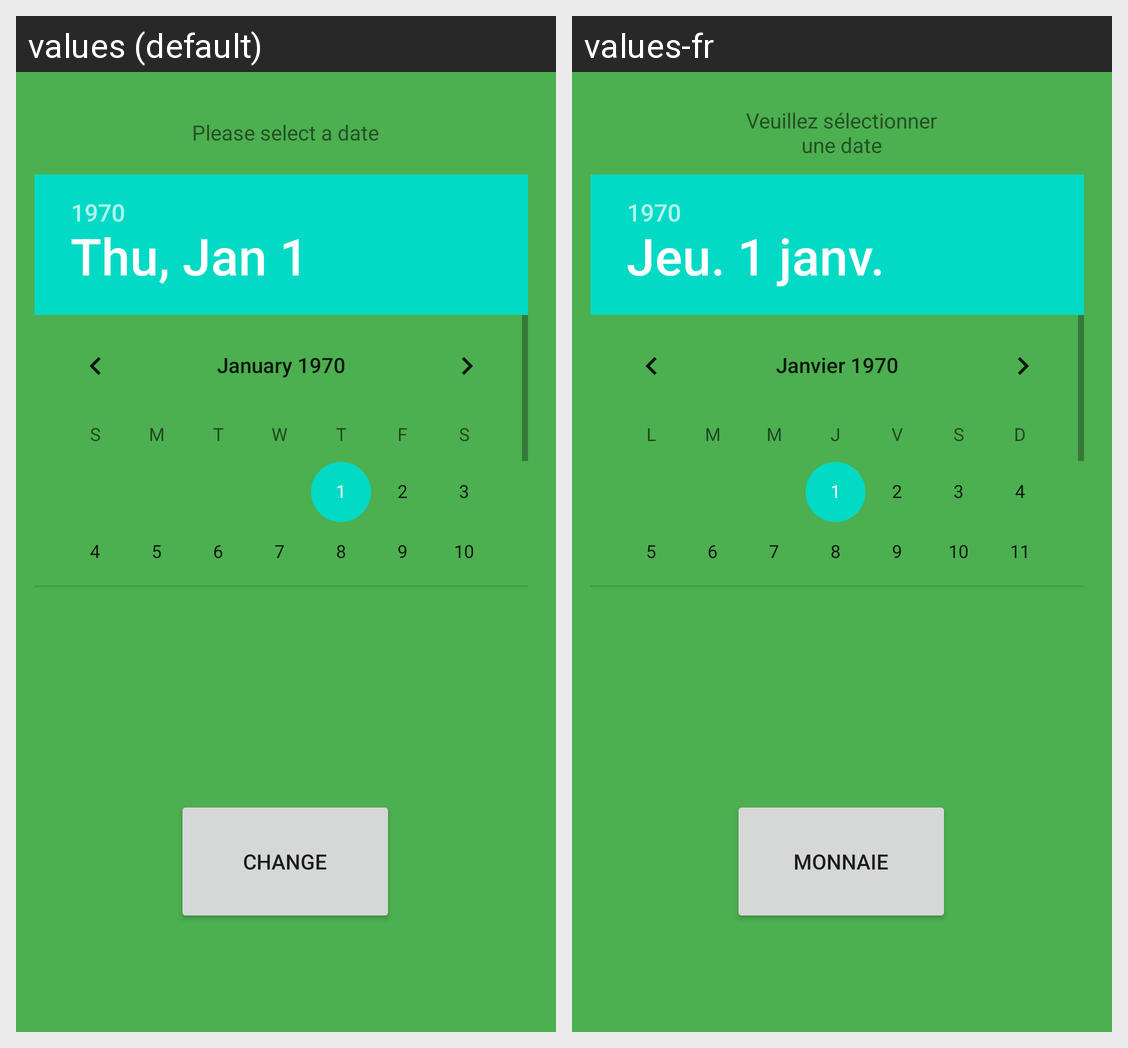

Here is an Android app screen in its default locale and in the app's own translations. Write out the translated-string differences for the strings that appear on this screen.
Android screen res/layout/fragment_tab1.xml rendered under 2 locales, left to right: values (default), values-fr. Device: Nexus 5 (rendered at 1080×1920; each locale shown at half size, 540×960, under a caption strip naming it); theme Theme.AndrewAssign3.
Strings drawn on this screen, with the default value and each locale's value (text and hints the layout hard-codes, and strings that could not be matched under every locale, appear in the picture but are not listed):

tab1Text
  values: Please select a date
  values-fr: Veuillez sélectionner une date

change
  values: CHANGE
  values-fr: MONNAIE
